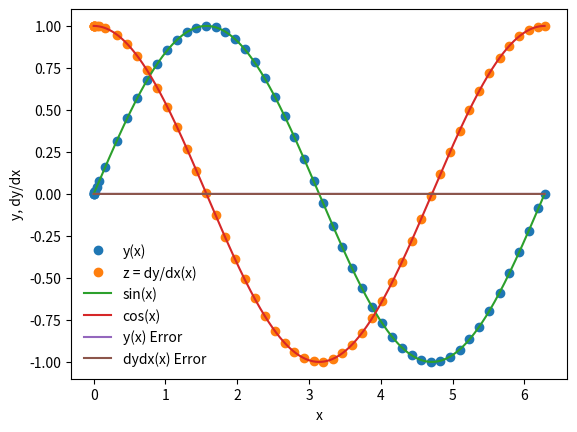

The script that saved this image:
%matplotlib inline
import matplotlib.pyplot as plt
import numpy as np

def dydx(x,y):
    
    #set the derivatives
    
    #our equation d^2 y / dx^2 = -y
    
    #dy/dx = z
    #dz/dx = -y
    
    #set y[0] = y
    #set y[1] = z
    
    
    #declare an array
    y_derivs = np.zeros(2)
    
    #set dydx = z
    y_derivs[0] = y[1]
    
    #set dzdx = -y
    y_derivs[1] = -1*y[0]
    
    #return the array
    return y_derivs


def rk4_mv_core(dydx,xi,yi,nv,h):
    
    #declare k arrays
    k1 = np.zeros(nv)
    k2 = np.zeros(nv)
    k3 = np.zeros(nv)
    k4 = np.zeros(nv)
    
    #define x at 1/2 step
    x_ipoh = xi + 0.5*h
    
    #define x at 1 step
    x_ipo = xi + h
    
    #declare a temp y array
    y_temp = np.zeros(nv)
    
    #get k1 values
    y_derivs = dydx(xi,yi)
    k1[:] = h*y_derivs[:]
    
    #get k2 values
    y_temp[:] = yi[:] + 0.5*k1[:]
    y_derivs[:] = dydx(x_ipoh, y_temp)
    k2[:] = h*y_derivs[:]
    
    #get k3 values
    y_temp[:] = yi[:] + 0.5*k2[:]
    y_derivs[:] = dydx(x_ipoh, y_temp)
    k3[:] = h*y_derivs[:]
    
    #get k4 values
    y_temp[:] = yi[:] + k3[:]
    y_derivs[:] = dydx(x_ipo, y_temp)
    k4[:] = h*y_derivs[:]
    
    #advance y[:] by a step h
    yipo = yi + (k1 + 2*k2 + 2*k3 + k4)/6.
    
    #return the answer
    return yipo

def rk4_mv_ad(dydx,x_i,y_i,nv,h,tol):
    
    #define safety scale
    SAFETY = 0.9
    H_NEW_FAC = 2.0
    
    #set max iterations
    imax = 10000
    
    #set an iteration variable
    i = 0
    
    #create an error
    Delta = np.full(nv,2*tol)
    
    #remember the current step
    h_step = h
    
    #adjust step if necessary
    while(Delta.max()/tol>1.0):
        
        #estimate our error by
        #taking one step of size h
        #and compare with
        #two steps of size h/2
        
        #one big step
        y_2 = rk4_mv_core(dydx,x_i,y_i,nv,h_step)
        
        #two small steps
        y_1 = rk4_mv_core(dydx,x_i,y_i,nv,0.5*h_step)
        y_11 = rk4_mv_core(dydx,x_i+0.5*h_step,y_1,nv,0.5*h_step)
        
        #compute an error estimate
        Delta = np.fabs(y_2 - y_11)
        
        
        #if the error is too large, take a smaller step
        if(Delta.max()/tol>1.0):
            
            #our error is too large
            #decrease the step
            h_step*= SAFETY * (Delta.max()/tol)**(-0.25)
            
            
        #check iterations
        if(i>=imax):
            
            print("Too many iterations in rk4_mv_ad()")
            raise StopIteration("Ending after i = ",i)
        
        
        #iterate
        i += 1
        
        
    #out of loop here
    
    #next time try a bigger step
    h_new = np.fmin(h_step*(Delta.max()/tol)**(-0.9),h_step*H_NEW_FAC)
    
    #return the answer, a new step, and the step we took
    return y_2, h_new, h_step

def rk4_mv(dydx,a,b,y_a,tol):
    
    #dfdx is the deriative with respect to x
    #a is the lower bound
    #b is the upper bound
    #y_a are the boundary conditions at a
    #tol is the error tolerance for y
    
    #define our starting step
    xi = a
    yi = y_a.copy()
    
    #an initial step
    h = 1.0e-4*(b-a)
    
    #set a max iteration
    imax = 10000
    
    #iteration variable
    i = 0
    
    #set the number of coupled odes to the size of y_a
    nv = len(y_a)
    
    #set the initial conditions
    x = np.full(1,a)
    
    y = np.full((1,nv),y_a)
    
    #set a flag
    flag = 1
    
    #loop until we reach b
    while(flag):
        
        #calculate y+1 using an adaptive step
        yi_new, h_new, h_step = rk4_mv_ad(dydx,xi,yi,nv,h,tol)
        
        #update the step
        h = h_new
        
        #prevent an overshoot
        if(xi+h_step>b):
            
            #take a smaller step
            h = b-xi
            #recalculate y_i+1
            yi_new, h_new, h_step = rk4_mv_ad(dydx,xi,yi,nv,h,tol)
            
            #break
            flag = 0
            
        #update value alues
        xi += h_step
        yi[:] = yi_new[:]
        
        #add the step to the arrays
        x = np.append(x,xi)
        
        y_new = np.zeros((len(x),nv))
        y_new[0:len(x)-1,:] = y
        y_new[-1,:] = yi[:]
        del y
        y = y_new
        
        #prevent too many iterations
        if(i>=imax):
            print("Maximum iterations reached.")
            raise StopIteration("Iteration number = ",i)
            
        #iterate
        i += 1
        
        #output some info
        s = "i = %3d/tx = %9.8f/th = %9.8f/tb = %9.8f" % (i,xi,h_step,b)
        print(s)
        
        #break if new xi == b
        if(xi==b):
            flag = 0
            
    #outside of while loop
    return x,y

a = 0.0
b = 2.0*np.pi

y_0 = np.zeros(2)
y_0[0] = 0.0
y_0[1] = 1.0
nv = 2

tolerance = 1.0e-6
#perform the integration
x,y = rk4_mv(dydx,a,b,y_0,tolerance)

#Plotting y first
plt.plot(x,y[:,0], 'o', label='y(x)')

#Plot z second
plt.plot(x,y[:,1], 'o', label='z = dy/dx(x)')

xx = np.linspace(0,2*np.pi,1000)
plt.plot(xx,np.sin(xx),label='sin(x)')
plt.plot(xx,np.cos(xx),label='cos(x)')

plt.xlabel('x')
plt.ylabel('y, dy/dx')

plt.legend(frameon=False)

sine = np.sin(x)
cosine = np.cos(x)

y_error = (y[:,0]-sine)
dydx_error = (y[:,1]-cosine)

plt.plot(x, y_error, label='y(x) Error')
plt.plot(x, dydx_error, label='dydx(x) Error')
plt.legend(frameon=False)


